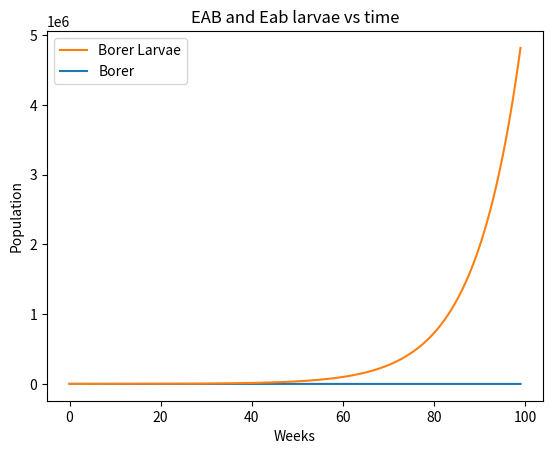
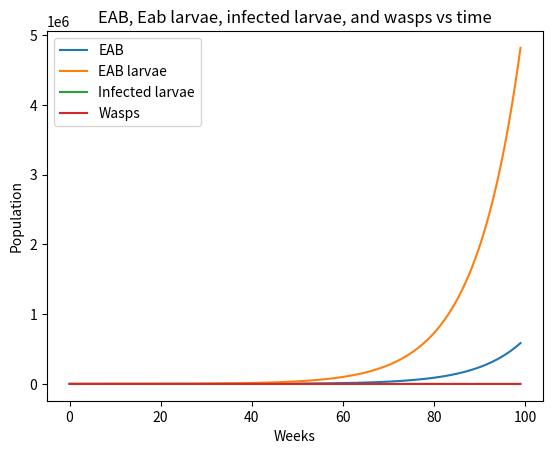

Python code for these plots, in order:
import matplotlib.pyplot as plt
import numpy as np
import csv
import scipy.optimize
from scipy.integrate import odeint


weeks = range(0, 100)
deaths = []




# Parameter values
# 1/alpha = time spent as larvae 40-50 weeks
alpha = 1/45

# 1/delta = time spent as adult ~12 weeks
delta = 1/12

# number of eggs per adult
mu = 1

# time wasps spend as larvae
mu_prime = 1/45

# 1/delta_prime = time wasps spend as adults 4-6 weeks
delta_prime = 1/5

# We need to test these parameters
beta = 0.0000001
gamma = 35
K = 1000
params0 = np.array([alpha, delta, mu, mu_prime, delta_prime, beta, gamma, K])


y0 = [100, 0, 0, 1100]

def sim(variables, t, params):
    B = variables[0]
    Bl = variables[1]
    Il = variables[2]
    W = variables[3]
    
    alpha = params[0]
    delta = params[1]
    mu = params[2]
    mu_prime = params[3]
    delta_prime = params[4]

    beta = params[5]
    gamma = params[6]
    K = params[7]


    dBdt = alpha * Bl - delta * B
    dBldt = mu * B - alpha * Bl - gamma * Bl**2 / (K**2 + Bl**2 + Il**2) - beta * Bl * W
    dIldt = beta * Bl * W - mu_prime * Il - gamma * Il**2 / (K**2 + Bl**2 + Il**2)
    dWdt = mu_prime * Il - delta_prime * W

    return [dBdt, dBldt, dIldt, dWdt]

t = np.linspace(weeks[0], weeks[-1], num=1000)

output = odeint(sim, y0, t, args=(params0,))


np.savetxt("output.txt",output, fmt="%.18f")


# Plot the results
f,EAB_and_EAB_larvae =  plt.subplots(1,1)
# add a title
EAB_and_EAB_larvae.set_title('EAB and Eab larvae vs time')


EAB_and_EAB_larvae.set_xlabel('Weeks')
EAB_and_EAB_larvae.set_ylabel('Population')

borer, = EAB_and_EAB_larvae.plot(t, output[:, 3], label='Borer')
borer_larvae, = EAB_and_EAB_larvae.plot(t, output[:, 1], label='Borer Larvae')

EAB_and_EAB_larvae.legend(handles=[borer_larvae, borer],)

#plot all the lines on a another graph
f,allLines =  plt.subplots(1,1)

# add a small title that describes the model params
allLines.set_title('EAB, Eab larvae, infected larvae, and wasps vs time')

"""
these are the annotations for the parameters

allLines.annotate('beta = ' + str(round(min[0],3) ) , xy=(.7, 150), xytext=(0, 0), textcoords='offset points') # type: ignore
allLines.annotate('gamma = ' + str(round(min[1],3)), xy=(.7, 125), xytext=(0, 0), textcoords='offset points') # type: ignore
allLines.annotate('delta = ' + str(round(min[2],3)), xy=(.7, 100), xytext=(0, 0), textcoords='offset points') # type: ignore
"""
allLines.set_xlabel('Weeks')
allLines.set_ylabel('Population')

B, = allLines.plot(t, output[:, 0], label='EAB')
Bl, = allLines.plot(t, output[:, 1], label='EAB larvae')
Il, = allLines.plot(t, output[:, 2], label='Infected larvae')
W, = allLines.plot(t, output[:, 3], label='Wasps')

allLines.legend(handles=[B, Bl, Il, W])

plt.show()






